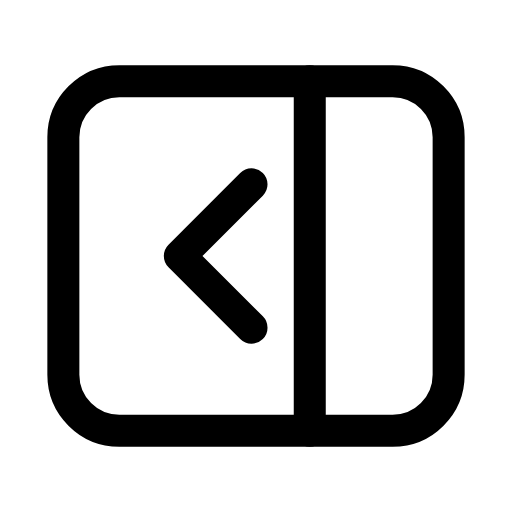
t = 0.00 s
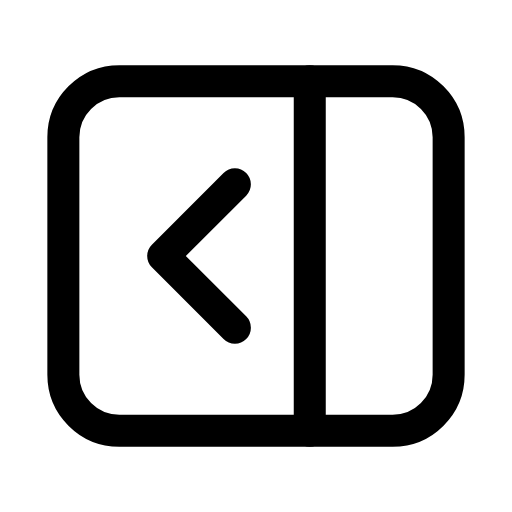
t = 0.26 s
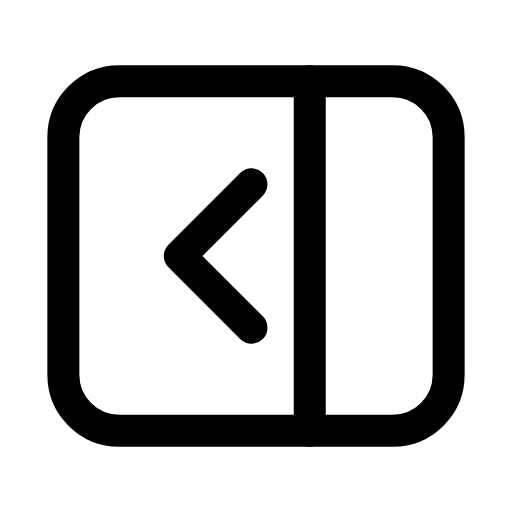
t = 0.53 s
t = 0.78 s: frame unchanged from t = 0.00 s, image omitted
t = 1.06 s: frame unchanged from t = 0.00 s, image omitted
t = 1.33 s: frame unchanged from t = 0.00 s, image omitted

The animated SVG that drew these frames (rendered in a browser with its animation timeline set to each time). Animation: 1 SMIL element (animateTransform=1); one cycle of 1.60 s, repeats indefinitely.

<svg xmlns="http://www.w3.org/2000/svg" width="24" height="24" viewBox="0 0 24 24" fill="none"><g transform="translate(-0.6 -0.6) scale(1.05)"><rect stroke="currentColor" stroke-width="1.429" stroke-linecap="round" stroke-linejoin="round" fill="none" x="3.4" y="4.2" width="17.2" height="15.6" rx="2.5"></rect><line stroke="currentColor" stroke-width="1.429" stroke-linecap="round" stroke-linejoin="round" fill="none" x1="14.4" x2="14.4" y1="4.2" y2="19.8"></line><g><animateTransform attributeName="transform" type="translate" values="0 0;0 0;-0.9 0;0 0;0 0;0 0;0 0;-0.9 0;0 0;0 0;0 0" keyTimes="0;0.135;0.2475;0.36;0.45;0.6;0.66;0.735;0.81;0.9;1" dur="1.6s" repeatCount="indefinite" calcMode="spline" keySplines="0.16 1 0.3 1;0.16 1 0.3 1;0.16 1 0.3 1;0.16 1 0.3 1;0.16 1 0.3 1;0.16 1 0.3 1;0.16 1 0.3 1;0.16 1 0.3 1;0.16 1 0.3 1;0.16 1 0.3 1"/><path stroke="currentColor" stroke-width="1.429" stroke-linecap="round" stroke-linejoin="round" fill="none" d="M11.8 8.8L8.6 12L11.8 15.2"></path></g></g></svg>
